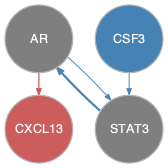

Values plotted in this chart, from the file beside it:
from	to
AR	STAT3
CSF3	STAT3
STAT3	AR
AR	CXCL13
